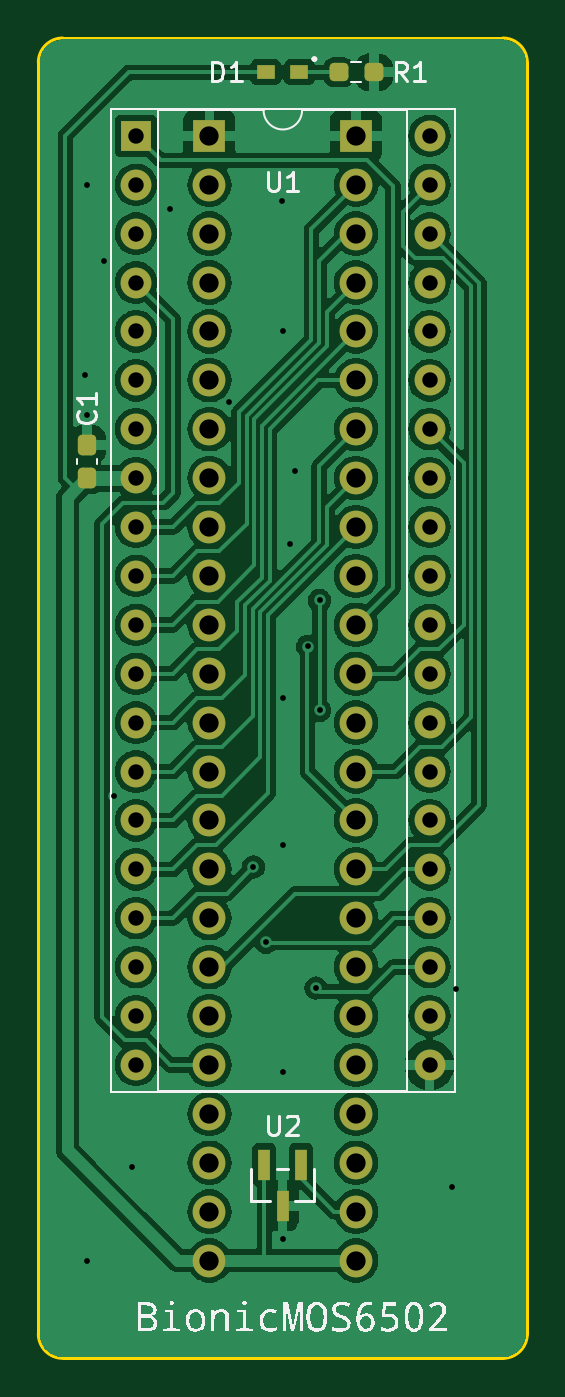
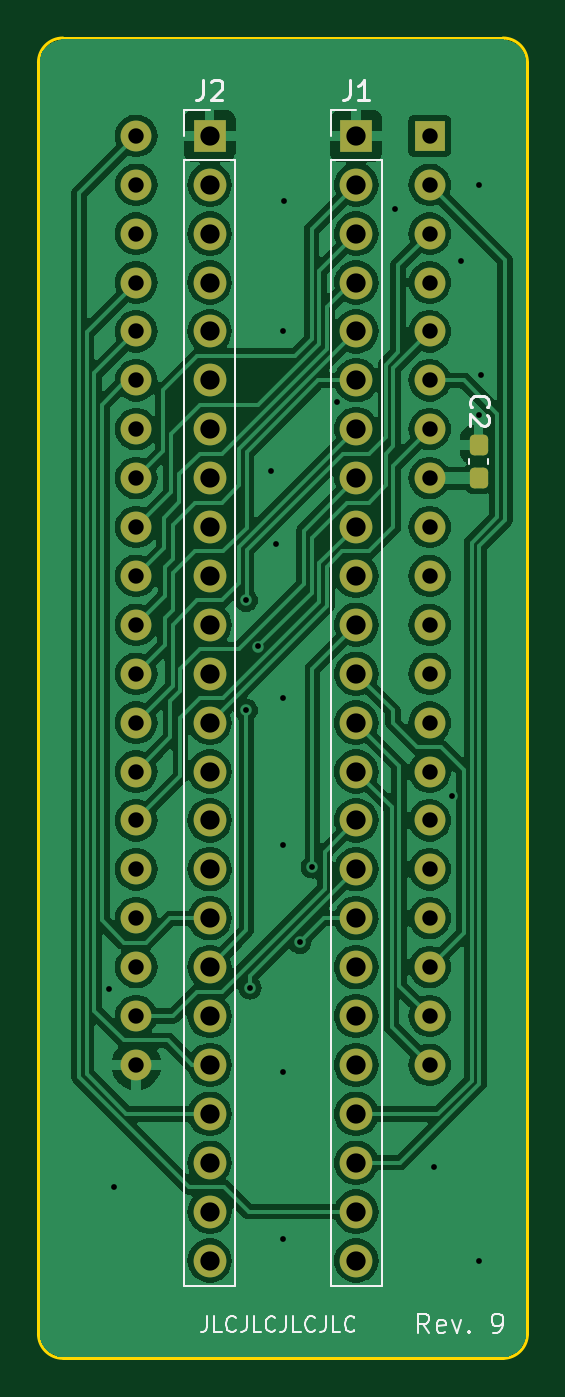
Circuit board: 11 layer files. Board 25.4 x 68.6 mm.
- bottom_copper: bionic-mos6502-B_Cu.gbr (126978 bytes)
- bottom_mask: bionic-mos6502-B_Mask.gbr (3599 bytes)
- paste: bionic-mos6502-B_Paste.gbr (1209 bytes)
- bottom_silk: bionic-mos6502-B_Silkscreen.gbr (11037 bytes)
- outline: bionic-mos6502-Edge_Cuts.gbr (1050 bytes)
- top_copper: bionic-mos6502-F_Cu.gbr (133501 bytes)
- top_mask: bionic-mos6502-F_Mask.gbr (3953 bytes)
- paste: bionic-mos6502-F_Paste.gbr (1563 bytes)
- top_silk: bionic-mos6502-F_Silkscreen.gbr (28183 bytes)
- drill: bionic-mos6502-NPTH.drl (279 bytes)
- drill: bionic-mos6502-PTH.drl (2260 bytes)

=== bottom_copper: bionic-mos6502-B_Cu.gbr (126978 bytes, source omitted) ===
=== bottom_mask: bionic-mos6502-B_Mask.gbr (3599 bytes, source withheld) ===
=== paste: bionic-mos6502-B_Paste.gbr (1209 bytes, source withheld) ===
=== bottom_silk: bionic-mos6502-B_Silkscreen.gbr (11037 bytes, source omitted) ===
=== outline: bionic-mos6502-Edge_Cuts.gbr ===
G04 #@! TF.GenerationSoftware,KiCad,Pcbnew,8.0.4+dfsg-1*
G04 #@! TF.CreationDate,2025-02-23T16:12:24+09:00*
G04 #@! TF.ProjectId,bionic-mos6502,62696f6e-6963-42d6-9d6f-73363530322e,9*
G04 #@! TF.SameCoordinates,Original*
G04 #@! TF.FileFunction,Profile,NP*
%FSLAX46Y46*%
G04 Gerber Fmt 4.6, Leading zero omitted, Abs format (unit mm)*
G04 Created by KiCad (PCBNEW 8.0.4+dfsg-1) date 2025-02-23 16:12:24*
%MOMM*%
%LPD*%
G01*
G04 APERTURE LIST*
G04 #@! TA.AperFunction,Profile*
%ADD10C,0.150000*%
G04 #@! TD*
G04 APERTURE END LIST*
D10*
X102270000Y-138580000D02*
G75*
G02*
X101000000Y-137310000I0J1270000D01*
G01*
X126400000Y-137310000D02*
G75*
G02*
X125130000Y-138580000I-1270000J0D01*
G01*
X126400000Y-137310000D02*
X126400000Y-71270000D01*
X101000000Y-71270000D02*
G75*
G02*
X102270000Y-70000000I1270000J0D01*
G01*
X125130000Y-70000000D02*
X102270000Y-70000000D01*
X101000000Y-71270000D02*
X101000000Y-137310000D01*
X125130000Y-70000000D02*
G75*
G02*
X126400000Y-71270000I0J-1270000D01*
G01*
X102270000Y-138580000D02*
X125130000Y-138580000D01*
M02*

=== top_copper: bionic-mos6502-F_Cu.gbr (133501 bytes, source omitted) ===
=== top_mask: bionic-mos6502-F_Mask.gbr (3953 bytes, source withheld) ===
=== paste: bionic-mos6502-F_Paste.gbr (1563 bytes, source withheld) ===
=== top_silk: bionic-mos6502-F_Silkscreen.gbr (28183 bytes, source omitted) ===
=== drill: bionic-mos6502-NPTH.drl ===
M48
; DRILL file {KiCad 8.0.4+dfsg-1} date 2025-02-23T16:12:26+0900
; FORMAT={-:-/ absolute / inch / decimal}
; #@! TF.CreationDate,2025-02-23T16:12:26+09:00
; #@! TF.GenerationSoftware,Kicad,Pcbnew,8.0.4+dfsg-1
; #@! TF.FileFunction,NonPlated,1,2,NPTH
FMAT,2
INCH
%
G90
G05
M30

=== drill: bionic-mos6502-PTH.drl ===
M48
; DRILL file {KiCad 8.0.4+dfsg-1} date 2025-02-23T16:12:26+0900
; FORMAT={-:-/ absolute / inch / decimal}
; #@! TF.CreationDate,2025-02-23T16:12:26+09:00
; #@! TF.GenerationSoftware,Kicad,Pcbnew,8.0.4+dfsg-1
; #@! TF.FileFunction,Plated,1,2,PTH
FMAT,2
INCH
; #@! TA.AperFunction,Plated,PTH,ViaDrill
T1C0.0118
; #@! TA.AperFunction,Plated,PTH,ComponentDrill
T2C0.0315
; #@! TA.AperFunction,Plated,PTH,ComponentDrill
T3C0.0394
%
G90
G05
T1
X4.0714Y-3.4459
X4.0764Y-3.0559
X4.0764Y-3.5259
X4.0764Y-5.2559
X4.1114Y-3.2109
X4.1314Y-4.3059
X4.1684Y-5.0639
X4.2464Y-3.1059
X4.3664Y-3.5009
X4.4164Y-4.4509
X4.4422Y-4.6051
X4.4744Y-3.0899
X4.4764Y-3.3559
X4.4764Y-4.1059
X4.4764Y-4.4059
X4.4764Y-4.8709
X4.4764Y-5.2109
X4.4914Y-3.7909
X4.5014Y-3.6409
X4.5273Y-4.0002
X4.5439Y-4.6984
X4.5514Y-3.9059
X4.5514Y-4.1309
X4.8214Y-5.1059
X4.8314Y-4.7009
T2
X4.1764Y-2.9559
X4.1764Y-3.0559
X4.1764Y-3.1559
X4.1764Y-3.2559
X4.1764Y-3.3559
X4.1764Y-3.4559
X4.1764Y-3.5559
X4.1764Y-3.6559
X4.1764Y-3.7559
X4.1764Y-3.8559
X4.1764Y-3.9559
X4.1764Y-4.0559
X4.1764Y-4.1559
X4.1764Y-4.2559
X4.1764Y-4.3559
X4.1764Y-4.4559
X4.1764Y-4.5559
X4.1764Y-4.6559
X4.1764Y-4.7559
X4.1764Y-4.8559
X4.7764Y-2.9559
X4.7764Y-3.0559
X4.7764Y-3.1559
X4.7764Y-3.2559
X4.7764Y-3.3559
X4.7764Y-3.4559
X4.7764Y-3.5559
X4.7764Y-3.6559
X4.7764Y-3.7559
X4.7764Y-3.8559
X4.7764Y-3.9559
X4.7764Y-4.0559
X4.7764Y-4.1559
X4.7764Y-4.2559
X4.7764Y-4.3559
X4.7764Y-4.4559
X4.7764Y-4.5559
X4.7764Y-4.6559
X4.7764Y-4.7559
X4.7764Y-4.8559
T3
X4.3264Y-2.9559
X4.3264Y-3.0559
X4.3264Y-3.1559
X4.3264Y-3.2559
X4.3264Y-3.3559
X4.3264Y-3.4559
X4.3264Y-3.5559
X4.3264Y-3.6559
X4.3264Y-3.7559
X4.3264Y-3.8559
X4.3264Y-3.9559
X4.3264Y-4.0559
X4.3264Y-4.1559
X4.3264Y-4.2559
X4.3264Y-4.3559
X4.3264Y-4.4559
X4.3264Y-4.5559
X4.3264Y-4.6559
X4.3264Y-4.7559
X4.3264Y-4.8559
X4.3264Y-4.9559
X4.3264Y-5.0559
X4.3264Y-5.1559
X4.3264Y-5.2559
X4.6264Y-2.9559
X4.6264Y-3.0559
X4.6264Y-3.1559
X4.6264Y-3.2559
X4.6264Y-3.3559
X4.6264Y-3.4559
X4.6264Y-3.5559
X4.6264Y-3.6559
X4.6264Y-3.7559
X4.6264Y-3.8559
X4.6264Y-3.9559
X4.6264Y-4.0559
X4.6264Y-4.1559
X4.6264Y-4.2559
X4.6264Y-4.3559
X4.6264Y-4.4559
X4.6264Y-4.5559
X4.6264Y-4.6559
X4.6264Y-4.7559
X4.6264Y-4.8559
X4.6264Y-4.9559
X4.6264Y-5.0559
X4.6264Y-5.1559
X4.6264Y-5.2559
M30
